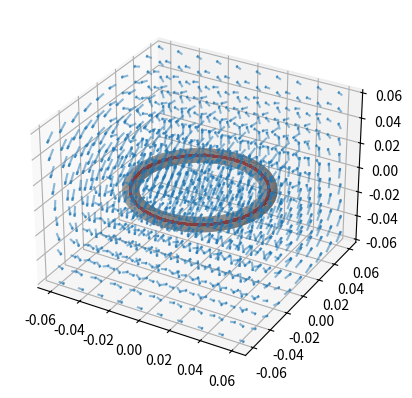

The matplotlib source for this figure:
# [redacted]
#Magnetic Field Loop Animation Coding Project
#Rev: 12/26/2024

##Program Purpose:
# [redacted]
#The original inception date was the Spring for 2022 as that's when I took PHY 255.
#The goal at the time was to calculate the magnetic field at a determined point away from
#a current carrying loop. This was done by using Biot-Savart's Law and summing up the total
#contribution from the entire loop to garner the Magnetic Field at that point.
#Not long afterwards, I had a decided to improve upon this program in many ways, but notably
#through adding animations and in general making the code more efficient (The orignal code
#did not make good use of functions).

##What has changed:
#The first notable change is the amount of packages utilized. Before, I was only allowed to
#use the math package. Now we also tack on numpy and mpl.
#The second notable change is the use of functions. Back then I didn't want to use them.
#I was just pretty lazy and thought I would clean up the code later. Later ended up being
#nearly 3 years later.
#Lastly, I've added code to create a model showing the loop, the current, and the magnetic
#field.

##Goals:
#For now, the goal is to simplify the code further and also include animations. Once the
#animations have been incorportated that should be sufficient.

#Necessary Packages
import math #Original package. Probably will be removed due to utilizing numpy.
import numpy as np #A major component in making efficient code. Used for matrices/arrays.
from numpy.linalg import norm, cross #Needed for calculation.
import matplotlib.pyplot as plt #A major plotting component. Needed for models.
from matplotlib.animation import FuncAnimation #Needed for animating the code.

#The layout of the code:
def main():

    #Initial Conditions and Variables from Problem:
    Current = 4         #Current flowing through the Wire. (Amps)
    Radius = 0.04       #Radius of the Wire-Loop. (Meters)
    Thickness = 0.005   #The Thickness of the Wire. (Meters)
    Segments = 50       #How many parts the Wire is divided into for calculations.


    ##Points for Calculations:
    #Pre-Computing the Mesh:
    x_Range = np.linspace(-2*Radius, 2*Radius, 10)
    y_Range = np.linspace(-2*Radius, 2*Radius, 10)
    z_Range = np.linspace(-2*Radius, 2*Radius, 10)
    Points, X, Y, Z = ObservationPoints(x_Range,y_Range,z_Range)

    #Pre-allocated Magnetic Field Components
    B = np.zeros((len(Points),3))

    #Biot-Savart Constants
    #These are placed here to avoid re-computation with each loop
    dSComp = -2*math.pi*Radius/Segments     #Constants for dS Calculations
    mu0 = 4*math.pi*10**(-7)                #Tesla*Meters/Seconds
    CrossComp = mu0*Current/(4*math.pi)     #dS-rHat Cross Product constants

    #The formatting for this section was partially-suggested by GPT. Originally it had
    #a different loop that make use of an enumerate command; as a whole I didn't
    #understand what it had written so I sought to deviate and at least still needed
    #assistance to make the code usable.
    for i in range(len(Points)):

        B[i,:] = (MagFieldCalc(Current,Points[i],Radius,Segments,dSComp,mu0,CrossComp))

    B = B.reshape(X.shape + (3,))
    Bx = B[...,0]
    By = B[...,1]
    Bz = B[...,2]
    MagField = [Bx, By, Bz]

    AnimateMagneticField(Radius,Segments,Thickness,MagField,save_animation=False)

def ObservationPoints(x,y,z):
    #Rather than using a singular point and determining the Magnetic Field there, I've
    #chosen to expand to the a set surrounding about the Loop. Hence the number of ranges.

    
    X,Y,Z = np.meshgrid(x,y,z)
    
    #Because of how python works, it works out easier to use the flatten command and
    #convert the large meshgrids into a single array.
    points = np.stack((X.flatten(),Y.flatten(),Z.flatten()),axis = -1)

    return points, X, Y, Z

def MagFieldCalc(I, Point, Rad,segments,dSComp,mu0,CrossComp):
    
    ###Initializing Various Arrays/Vectors and Constants
    #Angle between horizon and partition location
    theta = np.linspace(0,2*math.pi,segments)

    #Segments are effectively in 2D
    radSec =np.column_stack((Rad*np.cos(theta), -Rad*np.sin(theta),np.zeros_like(theta)))

    #Line Differentials wrt Segment Locations
    dS = np.column_stack((Rad*np.cos(theta),-Rad*np.sin(theta),np.zeros_like(theta)))

    #Distance Vector between Point of Interest and Segment Location
    rVector = Point-radSec

    #Magnitude of the Distance Vector
    rMagnitude = norm(rVector)

    #Distance Unit Vector
    rHat = rVector/rMagnitude

    #Magnetic Field Differential
    dB = cross(dS,rHat)*CrossComp/rMagnitude**2

    #Summing the components to receive Magnetic Field
    B = np.sum(dB,axis = 0)*1e6

    return B

def AnimateMagneticField(Rad,precision,thick,B,save_animation):

    ##Step 1: Creating the Shape of the Wire.

    #The Wire is in a loop; it's shape is that of a Torus (aka a glorified donut).

    #Code copied from mattiagiuri.com due to unfamiliarity of the parametric equations
    #for the shape
    
    #U and V are respective circular angles.
    #U is the anglular position of the Wire's segment.
    U = np.linspace(0,2*math.pi,precision)
    #V is the angle of the segment's circle.
    V = np.linspace(0,2*math.pi,precision)
    U,V = np.meshgrid(U,V)

    #Parametric Equations of the Wire
    WireX = (Rad + thick*np.cos(V))*np.cos(U)
    WireY = (Rad + thick*np.cos(V))*np.sin(U)
    WireZ = thick*np.sin(V)

    #Plotting the Wire
    fig = plt.figure()
    #Original Code had a mistake for the add_subplot command. Changed wrt to
    #Matplotlib tutorials.
    ax = fig.add_subplot(projection='3d')
    ax.plot_surface(WireX, WireY, WireZ, antialiased=True,color = 'gray',alpha = 0.5)
    
    ##Step 2: Creating the "Shape" of the Current (Just a Circle).
    #Parametric Equations of the Current
    CurrentX = Rad*np.cos(U)
    CurrentY = Rad*np.sin(U)
    CurrentZ = np.zeros_like((CurrentX)) #Current Loop is effectively 2-D

    #Setting up the gradient field
    Current_dX = np.gradient(CurrentX)
    Current_dY = np.gradient(CurrentY)
    Current_dZ = np.gradient(CurrentZ)
    #Plotting the Current
    ax.quiver(CurrentX, CurrentY, CurrentZ,
              Current_dX, Current_dY, Current_dZ,
              color = 'red')

    ##Step 3: Creating the Shape of the Magnetic Field (Quiver Plot)

    #Had assistance from GPT to learn how to make the mesh and the quiver.

    #Creating the Magnetic Field Locations
    FieldX, FieldY, FieldZ = np.meshgrid(np.linspace(-1.5*Rad,1.5*Rad,10),
                                         np.linspace(-1.5*Rad,1.5*Rad,10),
                                         np.linspace(-1.5*Rad,1.5*Rad,10))

    #Adjusting Vector for easier readability
    Bx = B[0]
    By = B[1]
    Bz = B[2]

    #Plotting the Field
    quiver = ax.quiver(FieldX, FieldY, FieldZ, Bx, By, Bz,
                            alpha = .5, length = Rad/5, normalize = True)

    #Step 4: Animative the quiver. Help from GPT.
    def update(frame):
        nonlocal quiver
        quiver.remove()
        quiver = ax.quiver(FieldX, FieldY, FieldZ, Bx*np.sin(frame),By,Bz,
                               alpha = 0.5, length = Rad/4)
        #ax.view_init(elev = 30, azim = frame)
        return quiver,

    ani = FuncAnimation(fig,update,frames = np.arange(0,360,2), interval = 50)
    if save_animation:
        ani.save("magnetic_field.mp4", writer = "ffmpeg")
    
    
    plt.show()

main()
